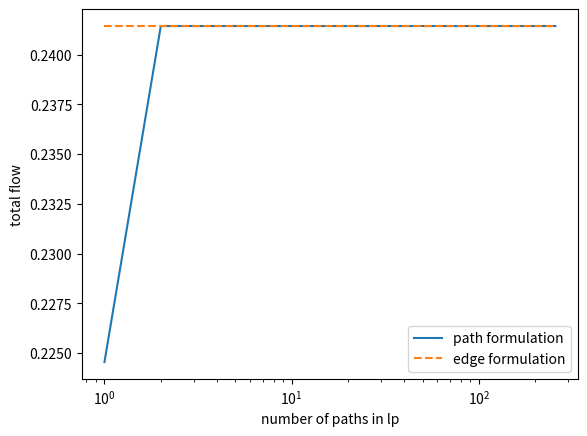

Here is the Python script that generated this plot:
import matplotlib.pyplot as plt

# Num_shortest_paths vs total_flow

edge_based_opt = 0.24144351

max_num_paths = [1, 2, 4, 8, 16, 32, 64, 128, 256]
total_flow = [0.22454347, 0.24144351, 0.24144351, 0.24144351, 0.24144351, 0.24144351, 0.24144351, 0.24144351, 0.24144351]

plt.semilogx(max_num_paths, total_flow, label='path formulation')
plt.semilogx(max_num_paths, [edge_based_opt]*len(max_num_paths), '--', label='edge formulation')
plt.legend()
plt.xlabel('number of paths in lp')
plt.ylabel('total flow')
plt.show()
